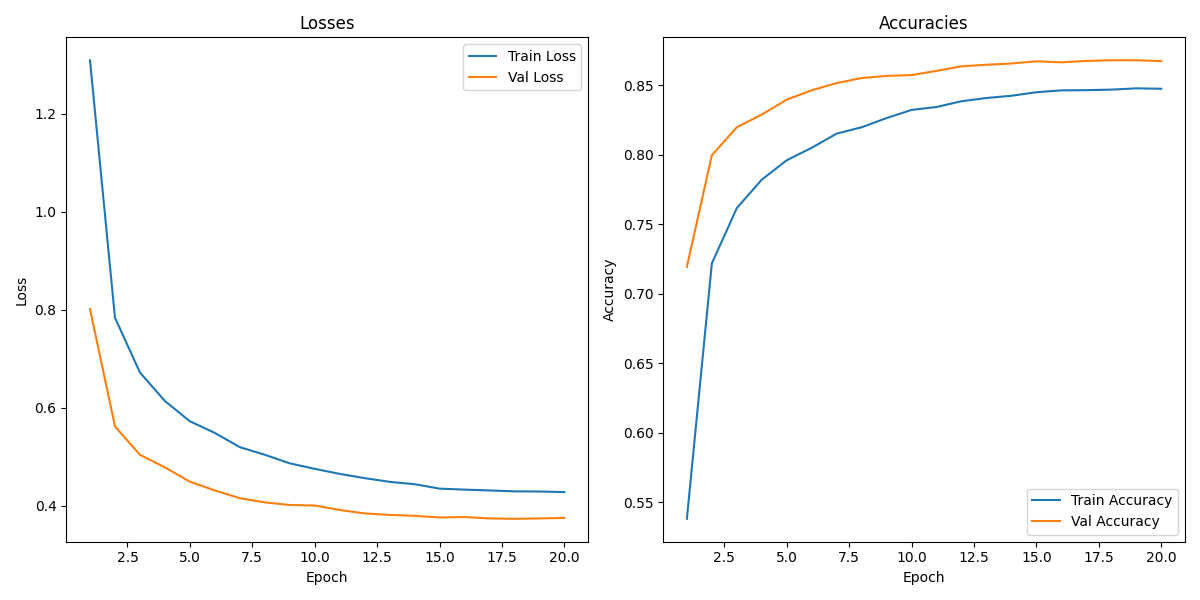

Source data for this figure (header and first rows):
, Train Loss, Train Accuracy, Val Loss, Val Accuracy
1, 1.309, 0.5381, 0.8016, 0.7194
2, 0.784, 0.7218, 0.5623, 0.7997
3, 0.6722, 0.7616, 0.5043, 0.8198
4, 0.6141, 0.7821, 0.4787, 0.829
5, 0.5728, 0.7961, 0.4496, 0.8397
6, 0.549, 0.8051, 0.4316, 0.8464
7, 0.5199, 0.8152, 0.4158, 0.8516
8, 0.5044, 0.8198, 0.4073, 0.8552
9, 0.4869, 0.8264, 0.402, 0.8568
10, 0.4757, 0.8323, 0.4009, 0.8573
11, 0.4654, 0.8344, 0.3918, 0.8604
12, 0.4567, 0.8385, 0.3847, 0.8637
13, 0.4491, 0.8409, 0.3817, 0.8648
14, 0.4444, 0.8425, 0.3799, 0.8657
15, 0.4354, 0.845, 0.3765, 0.8673
16, 0.4333, 0.8463, 0.3773, 0.8665
17, 0.4316, 0.8465, 0.3746, 0.8675
18, 0.4297, 0.8469, 0.3738, 0.868
19, 0.4295, 0.8478, 0.3745, 0.868
20, 0.4282, 0.8475, 0.3756, 0.8674
